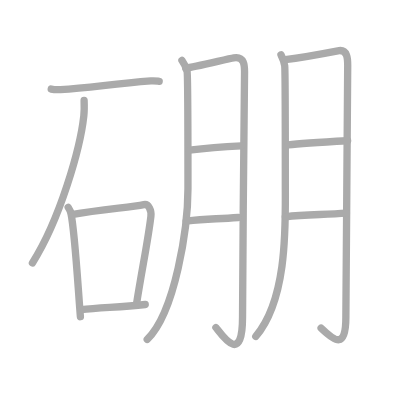
t = 0.00 s
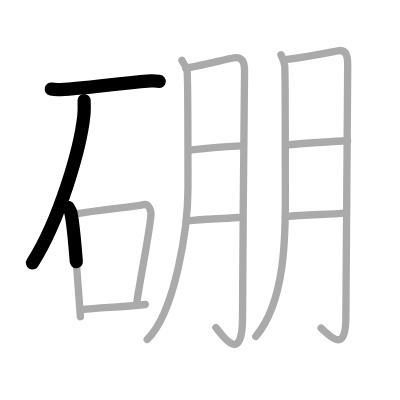
t = 2.50 s
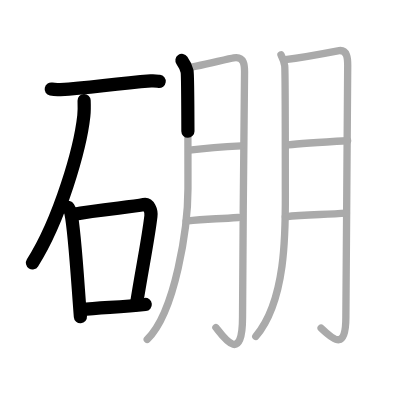
t = 5.25 s
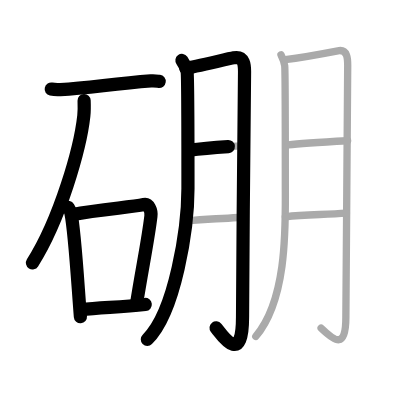
t = 7.75 s
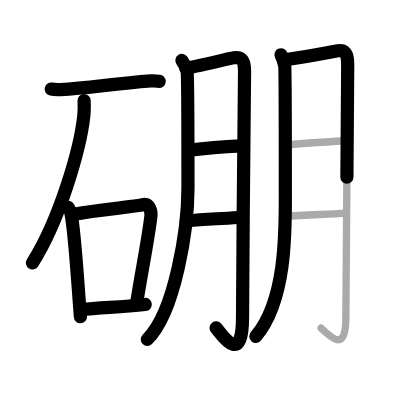
t = 10.50 s
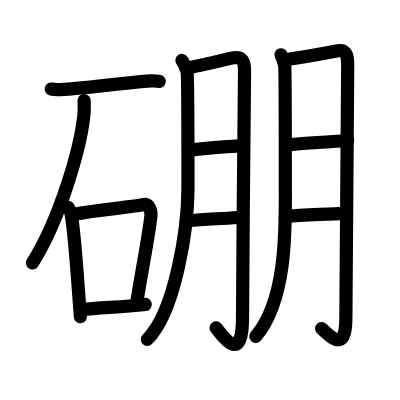
t = 13.00 s

The animated SVG that drew these frames (rendered in a browser with its animation timeline set to each time). Animation: 13 SMIL elements (animate=13); one cycle of 13.00 s.

<?xml version="1.0" standalone="no"?>
<!DOCTYPE svg PUBLIC "-//W3C//DTD SVG 1.1//EN"   "http://www.w3.org/Graphics/SVG/1.1/DTD/svg11.dtd">
<svg width="400px" height="400px"  version="1.1" xmlns="http://www.w3.org/2000/svg">
  <defs>
    <marker id="Triangle" viewBox="0 0 10 10" refX="0" refY="5" markerUnits="strokeWidth" markerWidth="3" style="stroke-opacity:0%;fill:#aaaaaa;" markerHeight="2" orient="auto">
      <path d="M 0 0 L 10 5 L 0 10 z" />
    </marker>
    
    <marker id="Arrow" viewBox="0 0 10 10" refX="5" refY="5" markerUnits="strokeWidth" markerWidth="1.8" style="stroke-opacity:0%;fill:#770000;" markerHeight="2" orient="auto">
      <path d="M 0 4 L 6 4 L 4 1 L 10 5 L 4 9 L 6 6 L 0 6 z" />
        <circle cx="5" cy="5" r="5" />
      </marker>
    
    <marker id="TriangleRed" viewBox="0 0 10 10" refX="0" refY="5" markerUnits="strokeWidth" markerWidth="3" style="stroke-opacity:0%;fill:#CC0000;" markerHeight="2" orient="auto">
      <path d="M 0 0 L 10 5 L 0 10 z" />
    </marker>
    
    <marker id="ArrowRed" viewBox="0 0 10 10" refX="5" refY="5" markerUnits="strokeWidth" markerWidth="1.8" style="stroke-opacity:0%;fill:#CC0000;" markerHeight="2" orient="auto">
      <path d="M 0 4 L 6 4 L 4 1 L 10 5 L 4 9 L 6 6 L 0 6 z" />
        <circle cx="5" cy="5" r="5" />
      </marker>
    
  </defs>
  
  <path style="fill:#ffffff; fill-opacity:100%; fill-rule:evenodd; stroke-width:0;" d="M 0 0 L 400px 0 L 400px 400px L 0 400px L 0 0" />

  <g transform="scale(3.6697247706422 3.6697247706422)">
<path style="fill:none; fill-opacity:0%; fill-rule:evenodd; stroke:#aaaaaa; stroke-opacity:100%; stroke-width: 1.5pt; stroke-linejoin:round; stroke-linecap:round;" d="M13.96 24.27c0.65 0.14 1.85 0.18 2.48 0.14c8.12-0.48 13.82-1.52 24.67-2.36c1.08-0.09 1.73 0.06 2.27 0.13"></path>
<path style="fill:none; fill-opacity:0%; fill-rule:evenodd; stroke:#aaaaaa; stroke-opacity:100%; stroke-width: 1.5pt; stroke-linejoin:round; stroke-linecap:round;" d="M22.92 27.39c0.04 1.04 0.08 2.7-0.08 4.19c-0.96 8.83-6.47 28.19-14 40.07"></path>
<path style="fill:none; fill-opacity:0%; fill-rule:evenodd; stroke:#aaaaaa; stroke-opacity:100%; stroke-width: 1.5pt; stroke-linejoin:round; stroke-linecap:round;" d="M18.58 56.51c0.31 0.51 0.62 0.94 0.75 1.58c1.06 5.08 1.85 19.09 2.58 28.21"></path>
<path style="fill:none; fill-opacity:0%; fill-rule:evenodd; stroke:#aaaaaa; stroke-opacity:100%; stroke-width: 1.5pt; stroke-linejoin:round; stroke-linecap:round;" d="M19.5 58.49c8.25-1.49 16.09-1.99 19.7-2.74c1.32-0.27 2.11 1.61 1.92 3.2c-0.78 6.59-2.37 14.05-3.97 24.19"></path>
<path style="fill:none; fill-opacity:0%; fill-rule:evenodd; stroke:#aaaaaa; stroke-opacity:100%; stroke-width: 1.5pt; stroke-linejoin:round; stroke-linecap:round;" d="M22.06 84.38c5.44-0.61 10.38-0.65 17.52-1.41"></path>
<path style="fill:none; fill-opacity:0%; fill-rule:evenodd; stroke:#aaaaaa; stroke-opacity:100%; stroke-width: 1.5pt; stroke-linejoin:round; stroke-linecap:round;" d="M49.58 16.48c0.7 0.99 1.17 1.98 1.4 2.97c0.24 0.99 0.24 20.8 0.24 31.94c0 10.66-3.46 33.65-11.1 41.11"></path>
<path style="fill:none; fill-opacity:0%; fill-rule:evenodd; stroke:#aaaaaa; stroke-opacity:100%; stroke-width: 1.5pt; stroke-linejoin:round; stroke-linecap:round;" d="M50.61 18.56c2.21-0.25 11.44-2.53 13.08-2.81c2.95-0.51 2.95 2.22 2.95 3.82c0 8.68-0.55 47.84-0.55 66.89c0 13.28-5.43 5.09-7.26 2.8"></path>
<path style="fill:none; fill-opacity:0%; fill-rule:evenodd; stroke:#aaaaaa; stroke-opacity:100%; stroke-width: 1.5pt; stroke-linejoin:round; stroke-linecap:round;" d="M51.61 40.91c3.22-0.41 9.79-0.97 14.14-1.18"></path>
<path style="fill:none; fill-opacity:0%; fill-rule:evenodd; stroke:#aaaaaa; stroke-opacity:100%; stroke-width: 1.5pt; stroke-linejoin:round; stroke-linecap:round;" d="M50.74 60.26c5.59-0.74 7.73-0.51 14.19-0.99"></path>
<path style="fill:none; fill-opacity:0%; fill-rule:evenodd; stroke:#aaaaaa; stroke-opacity:100%; stroke-width: 1.5pt; stroke-linejoin:round; stroke-linecap:round;" d="M76.57 14.92c0.5 1 0.85 2 1.01 3.01c0.17 1 0.17 25.5 0.17 32.25c0 10.76 0.75 31.07-8.05 41.5"></path>
<path style="fill:none; fill-opacity:0%; fill-rule:evenodd; stroke:#aaaaaa; stroke-opacity:100%; stroke-width: 1.5pt; stroke-linejoin:round; stroke-linecap:round;" d="M77.75 16.27c2.02-0.27 12.8-2.14 14.31-2.43c2.69-0.52 2.69 2.29 2.69 3.96c0 8.97-0.5 60.06-0.5 68.63s-2.75 6.82-6.75 2.96"></path>
<path style="fill:none; fill-opacity:0%; fill-rule:evenodd; stroke:#aaaaaa; stroke-opacity:100%; stroke-width: 1.5pt; stroke-linejoin:round; stroke-linecap:round;" d="M78.58 39.48c2.99-0.4 12.11-0.92 16.15-1.13"></path>
<path style="fill:none; fill-opacity:0%; fill-rule:evenodd; stroke:#aaaaaa; stroke-opacity:100%; stroke-width: 1.5pt; stroke-linejoin:round; stroke-linecap:round;" d="M77.75 59.08c5.38-0.75 10.43-0.5 16.66-1"></path>

<path style="fill:none; fill-opacity:0%; fill-rule:evenodd; stroke:#000000; stroke-opacity:100%; stroke-width: 2.7pt; stroke-linejoin:round; stroke-linecap:round;" d="M13.96 24.27c0.65 0.14 1.85 0.18 2.48 0.14c8.12-0.48 13.82-1.52 24.67-2.36c1.08-0.09 1.73 0.06 2.27 0.13" pathLength="100" stroke-dashoffset="100" stroke-dasharray="100 105"><animate id="dashAnim1" attributeName="stroke-dashoffset" from="100" to="0" dur="1s" calcMode="linear" fill="freeze"/></path>
<path style="fill:none; fill-opacity:0%; fill-rule:evenodd; stroke:#000000; stroke-opacity:100%; stroke-width: 2.7pt; stroke-linejoin:round; stroke-linecap:round;" d="M22.92 27.39c0.04 1.04 0.08 2.7-0.08 4.19c-0.96 8.83-6.47 28.19-14 40.07" pathLength="100" stroke-dashoffset="100" stroke-dasharray="100 105"><animate id="dashAnim2" attributeName="stroke-dashoffset" from="100" to="0" dur="1s" calcMode="linear" begin="dashAnim1.end" fill="freeze"/></path>
<path style="fill:none; fill-opacity:0%; fill-rule:evenodd; stroke:#000000; stroke-opacity:100%; stroke-width: 2.7pt; stroke-linejoin:round; stroke-linecap:round;" d="M18.58 56.51c0.31 0.51 0.62 0.94 0.75 1.58c1.06 5.08 1.85 19.09 2.58 28.21" pathLength="100" stroke-dashoffset="100" stroke-dasharray="100 105"><animate id="dashAnim3" attributeName="stroke-dashoffset" from="100" to="0" dur="1s" calcMode="linear" begin="dashAnim2.end" fill="freeze"/></path>
<path style="fill:none; fill-opacity:0%; fill-rule:evenodd; stroke:#000000; stroke-opacity:100%; stroke-width: 2.7pt; stroke-linejoin:round; stroke-linecap:round;" d="M19.5 58.49c8.25-1.49 16.09-1.99 19.7-2.74c1.32-0.27 2.11 1.61 1.92 3.2c-0.78 6.59-2.37 14.05-3.97 24.19" pathLength="100" stroke-dashoffset="100" stroke-dasharray="100 105"><animate id="dashAnim4" attributeName="stroke-dashoffset" from="100" to="0" dur="1s" calcMode="linear" begin="dashAnim3.end" fill="freeze"/></path>
<path style="fill:none; fill-opacity:0%; fill-rule:evenodd; stroke:#000000; stroke-opacity:100%; stroke-width: 2.7pt; stroke-linejoin:round; stroke-linecap:round;" d="M22.06 84.38c5.44-0.61 10.38-0.65 17.52-1.41" pathLength="100" stroke-dashoffset="100" stroke-dasharray="100 105"><animate id="dashAnim5" attributeName="stroke-dashoffset" from="100" to="0" dur="1s" calcMode="linear" begin="dashAnim4.end" fill="freeze"/></path>
<path style="fill:none; fill-opacity:0%; fill-rule:evenodd; stroke:#000000; stroke-opacity:100%; stroke-width: 2.7pt; stroke-linejoin:round; stroke-linecap:round;" d="M49.58 16.48c0.7 0.99 1.17 1.98 1.4 2.97c0.24 0.99 0.24 20.8 0.24 31.94c0 10.66-3.46 33.65-11.1 41.11" pathLength="100" stroke-dashoffset="100" stroke-dasharray="100 105"><animate id="dashAnim6" attributeName="stroke-dashoffset" from="100" to="0" dur="1s" calcMode="linear" begin="dashAnim5.end" fill="freeze"/></path>
<path style="fill:none; fill-opacity:0%; fill-rule:evenodd; stroke:#000000; stroke-opacity:100%; stroke-width: 2.7pt; stroke-linejoin:round; stroke-linecap:round;" d="M50.61 18.56c2.21-0.25 11.44-2.53 13.08-2.81c2.95-0.51 2.95 2.22 2.95 3.82c0 8.68-0.55 47.84-0.55 66.89c0 13.28-5.43 5.09-7.26 2.8" pathLength="100" stroke-dashoffset="100" stroke-dasharray="100 105"><animate id="dashAnim7" attributeName="stroke-dashoffset" from="100" to="0" dur="1s" calcMode="linear" begin="dashAnim6.end" fill="freeze"/></path>
<path style="fill:none; fill-opacity:0%; fill-rule:evenodd; stroke:#000000; stroke-opacity:100%; stroke-width: 2.7pt; stroke-linejoin:round; stroke-linecap:round;" d="M51.61 40.91c3.22-0.41 9.79-0.97 14.14-1.18" pathLength="100" stroke-dashoffset="100" stroke-dasharray="100 105"><animate id="dashAnim8" attributeName="stroke-dashoffset" from="100" to="0" dur="1s" calcMode="linear" begin="dashAnim7.end" fill="freeze"/></path>
<path style="fill:none; fill-opacity:0%; fill-rule:evenodd; stroke:#000000; stroke-opacity:100%; stroke-width: 2.7pt; stroke-linejoin:round; stroke-linecap:round;" d="M50.74 60.26c5.59-0.74 7.73-0.51 14.19-0.99" pathLength="100" stroke-dashoffset="100" stroke-dasharray="100 105"><animate id="dashAnim9" attributeName="stroke-dashoffset" from="100" to="0" dur="1s" calcMode="linear" begin="dashAnim8.end" fill="freeze"/></path>
<path style="fill:none; fill-opacity:0%; fill-rule:evenodd; stroke:#000000; stroke-opacity:100%; stroke-width: 2.7pt; stroke-linejoin:round; stroke-linecap:round;" d="M76.57 14.92c0.5 1 0.85 2 1.01 3.01c0.17 1 0.17 25.5 0.17 32.25c0 10.76 0.75 31.07-8.05 41.5" pathLength="100" stroke-dashoffset="100" stroke-dasharray="100 105"><animate id="dashAnim10" attributeName="stroke-dashoffset" from="100" to="0" dur="1s" calcMode="linear" begin="dashAnim9.end" fill="freeze"/></path>
<path style="fill:none; fill-opacity:0%; fill-rule:evenodd; stroke:#000000; stroke-opacity:100%; stroke-width: 2.7pt; stroke-linejoin:round; stroke-linecap:round;" d="M77.75 16.27c2.02-0.27 12.8-2.14 14.31-2.43c2.69-0.52 2.69 2.29 2.69 3.96c0 8.97-0.5 60.06-0.5 68.63s-2.75 6.82-6.75 2.96" pathLength="100" stroke-dashoffset="100" stroke-dasharray="100 105"><animate id="dashAnim11" attributeName="stroke-dashoffset" from="100" to="0" dur="1s" calcMode="linear" begin="dashAnim10.end" fill="freeze"/></path>
<path style="fill:none; fill-opacity:0%; fill-rule:evenodd; stroke:#000000; stroke-opacity:100%; stroke-width: 2.7pt; stroke-linejoin:round; stroke-linecap:round;" d="M78.58 39.48c2.99-0.4 12.11-0.92 16.15-1.13" pathLength="100" stroke-dashoffset="100" stroke-dasharray="100 105"><animate id="dashAnim12" attributeName="stroke-dashoffset" from="100" to="0" dur="1s" calcMode="linear" begin="dashAnim11.end" fill="freeze"/></path>
<path style="fill:none; fill-opacity:0%; fill-rule:evenodd; stroke:#000000; stroke-opacity:100%; stroke-width: 2.7pt; stroke-linejoin:round; stroke-linecap:round;" d="M77.75 59.08c5.38-0.75 10.43-0.5 16.66-1" pathLength="100" stroke-dashoffset="100" stroke-dasharray="100 105"><animate id="dashAnim13" attributeName="stroke-dashoffset" from="100" to="0" dur="1s" calcMode="linear" begin="dashAnim12.end" fill="freeze"/></path>

</g>

</svg>  
          
